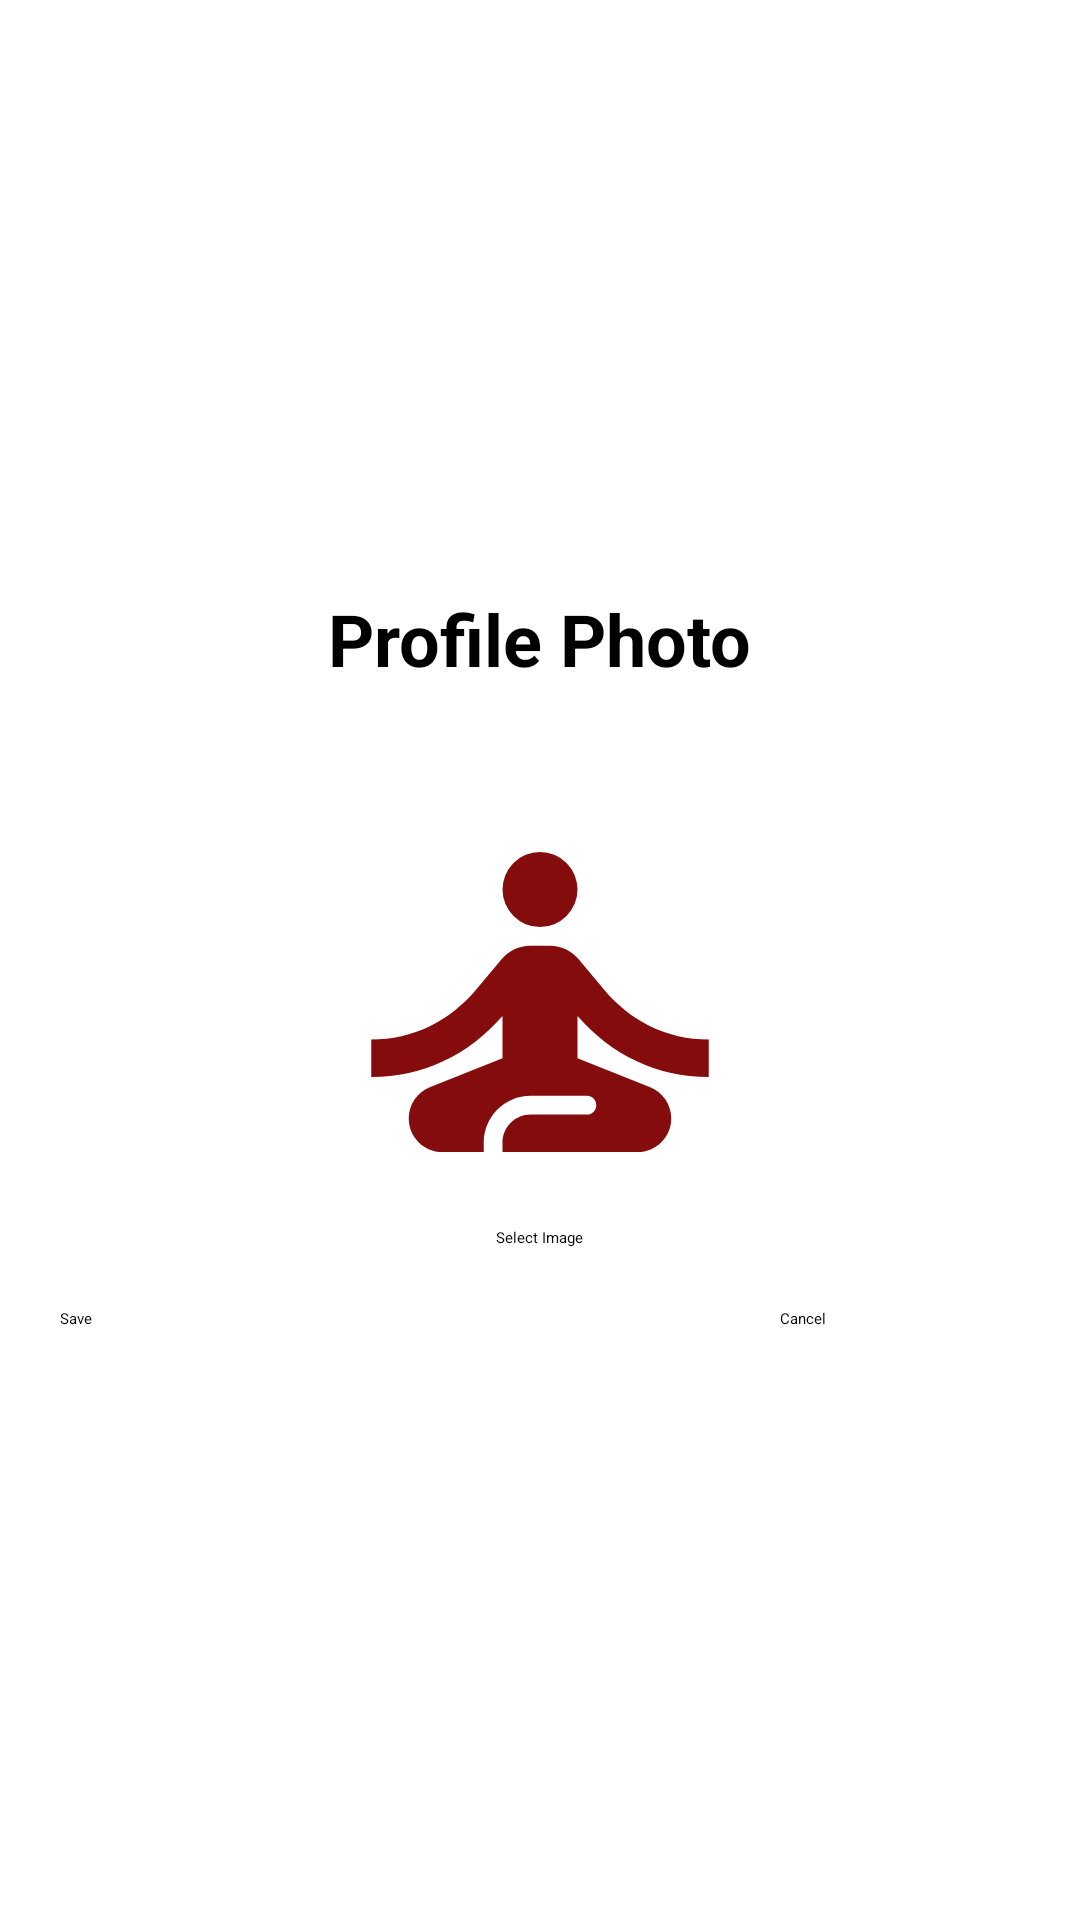

Write the Android layout XML for this screen, with the resource values it uses.
<!-- AndroidManifest.xml: application theme Theme.A2 -->
<!-- res/layout/activity_profile.xml -->
<?xml version="1.0" encoding="utf-8"?>
<LinearLayout xmlns:android="http://schemas.android.com/apk/res/android"
    android:layout_width="match_parent"
    android:layout_height="match_parent"
    android:orientation="vertical"
    android:gravity="center"
    android:background="@color/white"
    android:padding="20dp">
    <TextView
        android:id="@+id/tvTitle"
        android:layout_width="wrap_content"
        android:layout_height="wrap_content"
        android:text="@string/tv_profile_photo"
        android:textSize="24sp"
        android:textStyle="bold"
        android:textColor="@color/black"
        android:paddingBottom="10dp"/>
    <LinearLayout xmlns:android="http://schemas.android.com/apk/res/android"
        android:layout_width="match_parent"
        android:layout_height="wrap_content"
        android:orientation="vertical"
        android:gravity="center"
        android:padding="20dp">

        <ImageView
            android:id="@+id/profileImageView"
            android:layout_width="150dp"
            android:layout_height="150dp"
            android:layout_gravity="center"
            android:scaleType="centerCrop"
            android:src="@drawable/dummy_photo" />

        <Button
            android:id="@+id/selectImageButton"
            android:layout_width="wrap_content"
            android:layout_height="wrap_content"
            android:text="Select Image" />
    </LinearLayout>

    <LinearLayout
        android:layout_width="match_parent"
        android:layout_height="wrap_content"
        android:gravity="bottom"
        android:orientation="horizontal">

        <Button
            android:id="@+id/saveButton"
            android:layout_width="0dp"
            android:layout_height="wrap_content"
            android:layout_weight="1"
            android:text="Save" />

        <View
            android:layout_width="0dp"
            android:layout_height="0dp"
            android:layout_weight="2" />

        <Button
            android:id="@+id/cancelButton"
            android:layout_width="0dp"
            android:layout_height="wrap_content"
            android:layout_weight="1"
            android:text="Cancel" />
    </LinearLayout>
</LinearLayout>
<!-- resources referenced by this layout -->
<resources>
  <color name="black">#FF000000</color>
  <color name="white">#FFFFFFFF</color>
  <!-- drawable dummy_photo (drawable) -->
  <vector xmlns:android="http://schemas.android.com/apk/res/android" android:height="24dp" android:tint="#840C0C" android:viewportHeight="24" android:viewportWidth="24" android:width="24dp">
        
      <path android:fillColor="@android:color/white" android:pathData="M12,6m-2,0a2,2 0,1 1,4 0a2,2 0,1 1,-4 0"/>
        
      <path android:fillColor="@android:color/white" android:pathData="M21,16v-2c-2.24,0 -4.16,-0.96 -5.6,-2.68l-1.34,-1.6C13.68,9.26 13.12,9 12.53,9h-1.05c-0.59,0 -1.15,0.26 -1.53,0.72l-1.34,1.6C7.16,13.04 5.24,14 3,14v2c2.77,0 5.19,-1.17 7,-3.25V15l-3.88,1.55C5.45,16.82 5,17.48 5,18.21C5,19.2 5.8,20 6.79,20H9v-0.5c0,-1.38 1.12,-2.5 2.5,-2.5h3c0.28,0 0.5,0.22 0.5,0.5S14.78,18 14.5,18h-3c-0.83,0 -1.5,0.67 -1.5,1.5V20h7.21C18.2,20 19,19.2 19,18.21c0,-0.73 -0.45,-1.39 -1.12,-1.66L14,15v-2.25C15.81,14.83 18.23,16 21,16z"/>
      
  </vector>
  <string name="tv_profile_photo">Profile Photo</string>
</resources>
